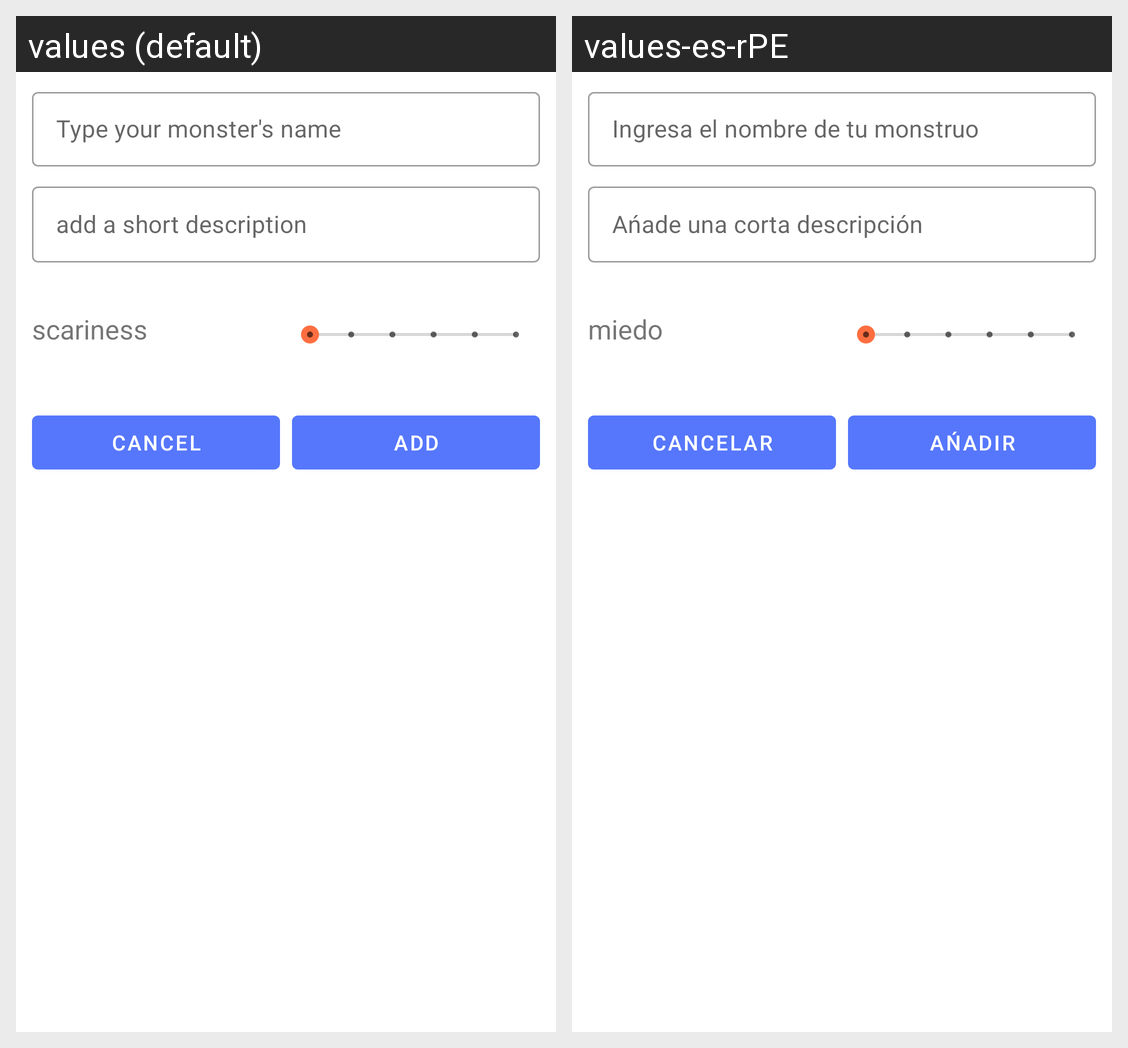

This grid shows one Android layout under two languages. Give, for every string resource on the screen, its name, the default text and each shown locale's text.
Android screen res/layout/content_add_monster_scrolling.xml rendered under 2 locales, left to right: values (default), values-es-rPE. Device: Nexus 5 (rendered at 1080×1920; each locale shown at half size, 540×960, under a caption strip naming it); theme AppTheme.
Strings drawn on this screen, with the default value and each locale's value (text and hints the layout hard-codes, and strings that could not be matched under every locale, appear in the picture but are not listed):

activity_add_monster_text_hint_name
  values: Type your monster's name
  values-es-rPE: Ingresa el nombre de tu monstruo

activity_add_monster_text_hint_description
  values: add a short description
  values-es-rPE: Ańade una corta descripción

activity_add_monster_label_scariness
  values: scariness
  values-es-rPE: miedo

activity_add_monster_button_label_cancel
  values: Cancel
  values-es-rPE: Cancelar

activity_add_monster_button_label_add
  values: Add
  values-es-rPE: Ańadir
